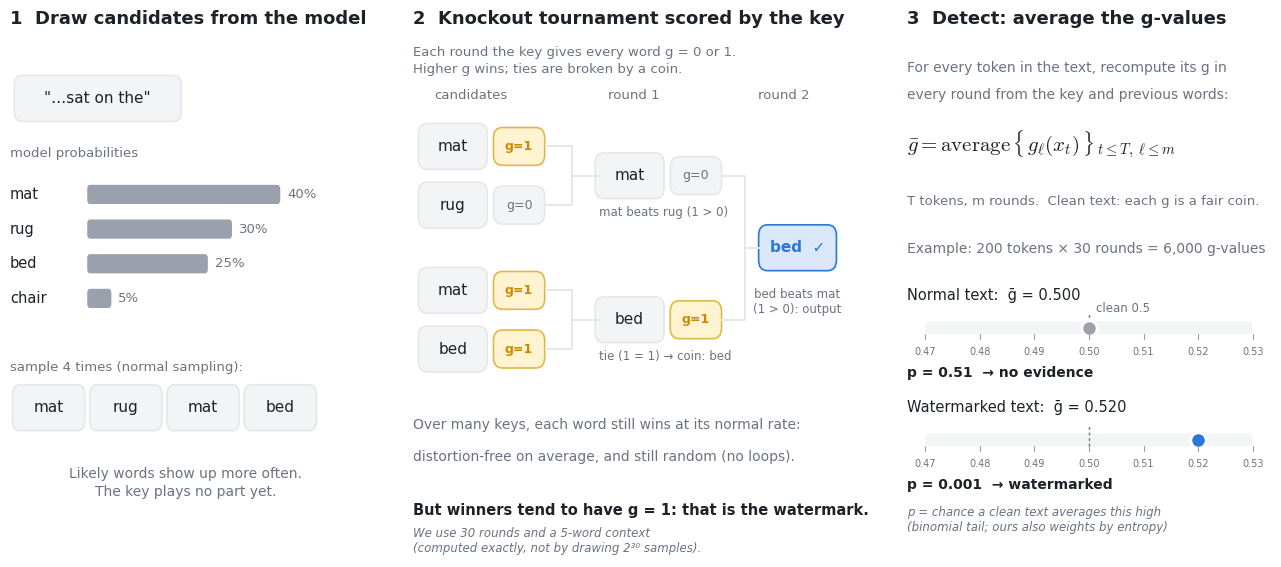

The matplotlib source for this figure:
"""Slide figure for SynthID-Text: candidates, key-scored knockout tournament, mean-g detection."""
import math
import matplotlib.pyplot as plt
from matplotlib.patches import FancyBboxPatch

INK, MUTED, RULE = '#1d2128', '#6b7280', '#e5e7eb'
GOLD, LGOLD = '#c98a00', '#fff3d1'        # g = 1
GREYF = '#f3f4f6'                         # g = 0 / neutral
BLUE, LBLUE, GREY = '#2a78d6', '#dbe8fa', '#9aa1ac'
plt.rcParams.update({'mathtext.fontset': 'cm', 'font.family': 'DejaVu Sans', 'font.size': 11, 'text.color': INK,
                     'axes.edgecolor': RULE, 'axes.labelcolor': MUTED, 'xtick.color': MUTED, 'ytick.color': MUTED})
fig = plt.figure(figsize=(13, 6.2), dpi=200); fig.patch.set_facecolor('white')

def chip(ax, x, y, text, fill, edge, w=0.17, h=0.07, size=11, color=INK, weight='normal', lw=1.2):
    ax.add_patch(FancyBboxPatch((x - w / 2, y - h / 2), w, h, boxstyle='round,pad=0.008,rounding_size=0.02',
                                facecolor=fill, edgecolor=edge, linewidth=lw))
    ax.text(x, y, text, ha='center', va='center', fontsize=size, color=color, weight=weight)

def gchip(ax, x, y, g):
    chip(ax, x, y, f'g={g}', LGOLD if g else GREYF, '#e0b84a' if g else RULE, w=0.10, h=0.055, size=9,
         color=GOLD if g else MUTED, weight='bold' if g else 'normal')

def binom_sf(k, n):
    """P(Binomial(n, 0.5) >= k), via log-space summation."""
    logs = [math.lgamma(n + 1) - math.lgamma(i + 1) - math.lgamma(n - i + 1) - n * math.log(2) for i in range(k, n + 1)]
    m = max(logs)
    return math.exp(m) * sum(math.exp(l - m) for l in logs)

# ---------- Panel 1: draw candidates ----------
ax1 = fig.add_axes([0.02, 0.05, 0.27, 0.86]); ax1.set_xlim(0, 1); ax1.set_ylim(0, 1); ax1.axis('off')
ax1.text(0.0, 1.0, '1  Draw candidates from the model', fontsize=13, weight='bold')
chip(ax1, 0.25, 0.86, '"…sat on the"', GREYF, RULE, w=0.46)
toks = ['mat', 'rug', 'bed', 'chair']; p = [0.40, 0.30, 0.25, 0.05]
ax1.text(0.0, 0.75, 'model probabilities', fontsize=9.5, color=MUTED)
for i, (w, q) in enumerate(zip(toks, p)):
    y = 0.68 - i * 0.065
    ax1.text(0.0, y, w, fontsize=10.5, va='center')
    ax1.add_patch(FancyBboxPatch((0.22, y - 0.018), 0.55 * q / 0.4, 0.036, boxstyle='round,pad=0,rounding_size=0.008',
                                 facecolor=GREY, edgecolor='none'))
    ax1.text(0.24 + 0.55 * q / 0.4, y, f'{q:.0%}', fontsize=9.5, va='center', color=MUTED)
ax1.text(0.0, 0.35, 'sample 4 times (normal sampling):', fontsize=9.5, color=MUTED)
for i, w in enumerate(['mat', 'rug', 'mat', 'bed']):
    chip(ax1, 0.11 + i * 0.22, 0.28, w, GREYF, RULE, w=0.19)
ax1.text(0.5, 0.17, 'Likely words show up more often.\nThe key plays no part yet.', ha='center', va='top',
         fontsize=10, color=MUTED, linespacing=1.4)

# ---------- Panel 2: tournament ----------
ax2 = fig.add_axes([0.33, 0.05, 0.34, 0.86]); ax2.set_xlim(0, 1); ax2.set_ylim(0, 1); ax2.axis('off')
ax2.text(0.0, 1.0, '2  Knockout tournament scored by the key', fontsize=13, weight='bold')
ax2.text(0.0, 0.93, 'Each round the key gives every word g = 0 or 1.\nHigher g wins; ties are broken by a coin.',
         fontsize=9.5, color=MUTED, va='center', linespacing=1.4)
ax2.text(0.13, 0.86, 'candidates', ha='center', fontsize=9.5, color=MUTED)
ax2.text(0.50, 0.86, 'round 1', ha='center', fontsize=9.5, color=MUTED)
ax2.text(0.84, 0.86, 'round 2', ha='center', fontsize=9.5, color=MUTED)
leaves = [('mat', 1), ('rug', 0), ('mat', 1), ('bed', 1)]      # round-1 g-values (same word -> same g)
ys = [0.77, 0.66, 0.50, 0.39]
for (w, g), y in zip(leaves, ys):
    chip(ax2, 0.09, y, w, GREYF, RULE, w=0.14)
    gchip(ax2, 0.24, y, g)
mid = [('mat', 0.715, 'mat beats rug (1 > 0)'), ('bed', 0.445, 'tie (1 = 1) → coin: bed')]
r2g = {'mat': 0, 'bed': 1}
for (w, y, note), (ya, yb) in zip(mid, [(ys[0], ys[1]), (ys[2], ys[3])]):
    for yy in (ya, yb):
        ax2.plot([0.30, 0.36, 0.36], [yy, yy, y], color=RULE, lw=1.4)
    ax2.plot([0.36, 0.42], [y, y], color=RULE, lw=1.4)
    chip(ax2, 0.49, y, w, GREYF, RULE, w=0.14)
    gchip(ax2, 0.64, y, r2g[w])
    ax2.text(0.42, y - 0.075, note, fontsize=8.5, color=MUTED)
for yy in (0.715, 0.445):
    ax2.plot([0.70, 0.75, 0.75], [yy, yy, 0.58], color=RULE, lw=1.4)
ax2.plot([0.75, 0.79], [0.58, 0.58], color=RULE, lw=1.4)
chip(ax2, 0.87, 0.58, 'bed  ✓', LBLUE, BLUE, w=0.16, color=BLUE, weight='bold')
ax2.text(0.87, 0.505, 'bed beats mat\n(1 > 0): output', ha='center', va='top', fontsize=8.5, color=MUTED)
ax2.text(0.0, 0.24, 'Over many keys, each word still wins at its normal rate:', fontsize=10, color=MUTED)
ax2.text(0.0, 0.18, 'distortion-free on average, and still random (no loops).', fontsize=10, color=MUTED)
ax2.text(0.0, 0.08, 'But winners tend to have g = 1: that is the watermark.', fontsize=10.5, weight='bold')
ax2.text(0.0, 0.01, 'We use 30 rounds and a 5-word context\n(computed exactly, not by drawing 2³⁰ samples).',
         fontsize=8.5, color=MUTED, style='italic')

# ---------- Panel 3: detection ----------
ax3 = fig.add_axes([0.71, 0.05, 0.28, 0.86]); ax3.set_xlim(0, 1); ax3.set_ylim(0, 1); ax3.axis('off')
ax3.text(0.0, 1.0, '3  Detect: average the g-values', fontsize=13, weight='bold')
ax3.text(0.0, 0.91, 'For every token in the text, recompute its g in', fontsize=10, color=MUTED)
ax3.text(0.0, 0.86, 'every round from the key and previous words:', fontsize=10, color=MUTED)
ax3.text(0.0, 0.76, r'$\bar g = \mathrm{average}\,\{\, g_\ell(x_t) \,\}_{\,t \leq T,\ \ell \leq m}$', fontsize=15)
ax3.text(0.0, 0.66, 'T tokens, m rounds.  Clean text: each g is a fair coin.', fontsize=9.5, color=MUTED)

# mean-g gauges for a 200-token text with 30 rounds
T, m = 200, 30; n = T * m
cases = [('Normal text', 0.500, GREY), ('Watermarked text', 0.520, BLUE)]
ax3.text(0.0, 0.57, f'Example: {T} tokens × {m} rounds = {n:,} g-values', fontsize=10, color=MUTED)
x0, x1, lo, hi = 0.05, 0.95, 0.47, 0.53
def gx(v): return x0 + (v - lo) / (hi - lo) * (x1 - x0)
for i, (label, gbar, col) in enumerate(cases):
    y = 0.43 - i * 0.21
    ax3.add_patch(FancyBboxPatch((x0, y - 0.012), x1 - x0, 0.024, boxstyle='round,pad=0,rounding_size=0.01',
                                 facecolor=GREYF, edgecolor='none'))
    ax3.plot([gx(0.5), gx(0.5)], [y - 0.012, y + 0.03], color=MUTED, lw=1, ls=(0, (2, 2)))
    ax3.plot([gx(gbar)], [y], 'o', ms=11, color=col, mec='white', mew=2)
    k = round(gbar * n)
    pv = binom_sf(k, n)
    ax3.text(0.0, y + 0.06, f'{label}:  ḡ = {gbar:.3f}', fontsize=10.5, va='center')
    ax3.text(0.0, y - 0.085, f'p = {pv:.2g}' + ('  → watermarked' if pv < 0.01 else '  → no evidence'),
             fontsize=10, va='center', weight='bold')
for i in range(2):
    y = 0.43 - i * 0.21
    for v in (0.47, 0.48, 0.49, 0.50, 0.51, 0.52, 0.53):
        ax3.plot([gx(v), gx(v)], [y - 0.012, y - 0.022], color=GREY, lw=0.8)
        ax3.text(gx(v), y - 0.035, f'{v:.2f}', ha='center', va='top', fontsize=7, color=MUTED)
ax3.text(gx(0.5) + 0.02, 0.43 + 0.03, 'clean 0.5', ha='left', fontsize=8.5, color=MUTED)
ax3.text(0.0, 0.07, 'p = chance a clean text averages this high\n(binomial tail; ours also weights by entropy)',
         fontsize=8.5, color=MUTED, style='italic', va='center')

for ext in ('png', 'svg'):
    fig.savefig(f'synthid.{ext}', bbox_inches='tight', facecolor='white')
print('p wm', binom_sf(round(0.52 * n), n), 'p clean', binom_sf(round(0.5 * n), n))
